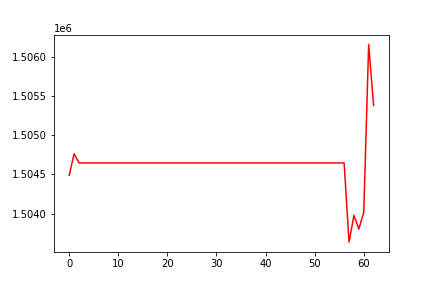

Data behind this chart, as committed beside it:
, 0
0, 1504490
1, 1504764
2, 1504646
3, 1504646
4, 1504646
5, 1504646
6, 1504646
7, 1504646
8, 1504646
9, 1504646
10, 1504646
11, 1504646
12, 1504646
13, 1504646
14, 1504646
15, 1504646
16, 1504646
17, 1504646
18, 1504646
19, 1504646
20, 1504646
21, 1504646
22, 1504646
23, 1504646
24, 1504646
25, 1504646
26, 1504646
27, 1504646
28, 1504646
29, 1504646
30, 1504646
31, 1504646
32, 1504646
33, 1504646
34, 1504646
35, 1504646
36, 1504646
37, 1504646
38, 1504646
39, 1504646
40, 1504646
41, 1504646
42, 1504646
43, 1504646
44, 1504646
45, 1504646
46, 1504646
47, 1504646
48, 1504646
49, 1504646
50, 1504646
51, 1504646
52, 1504646
53, 1504646
54, 1504646
55, 1504646
56, 1504646
57, 1503636
58, 1503977
59, 1503803
... 3 more rows
